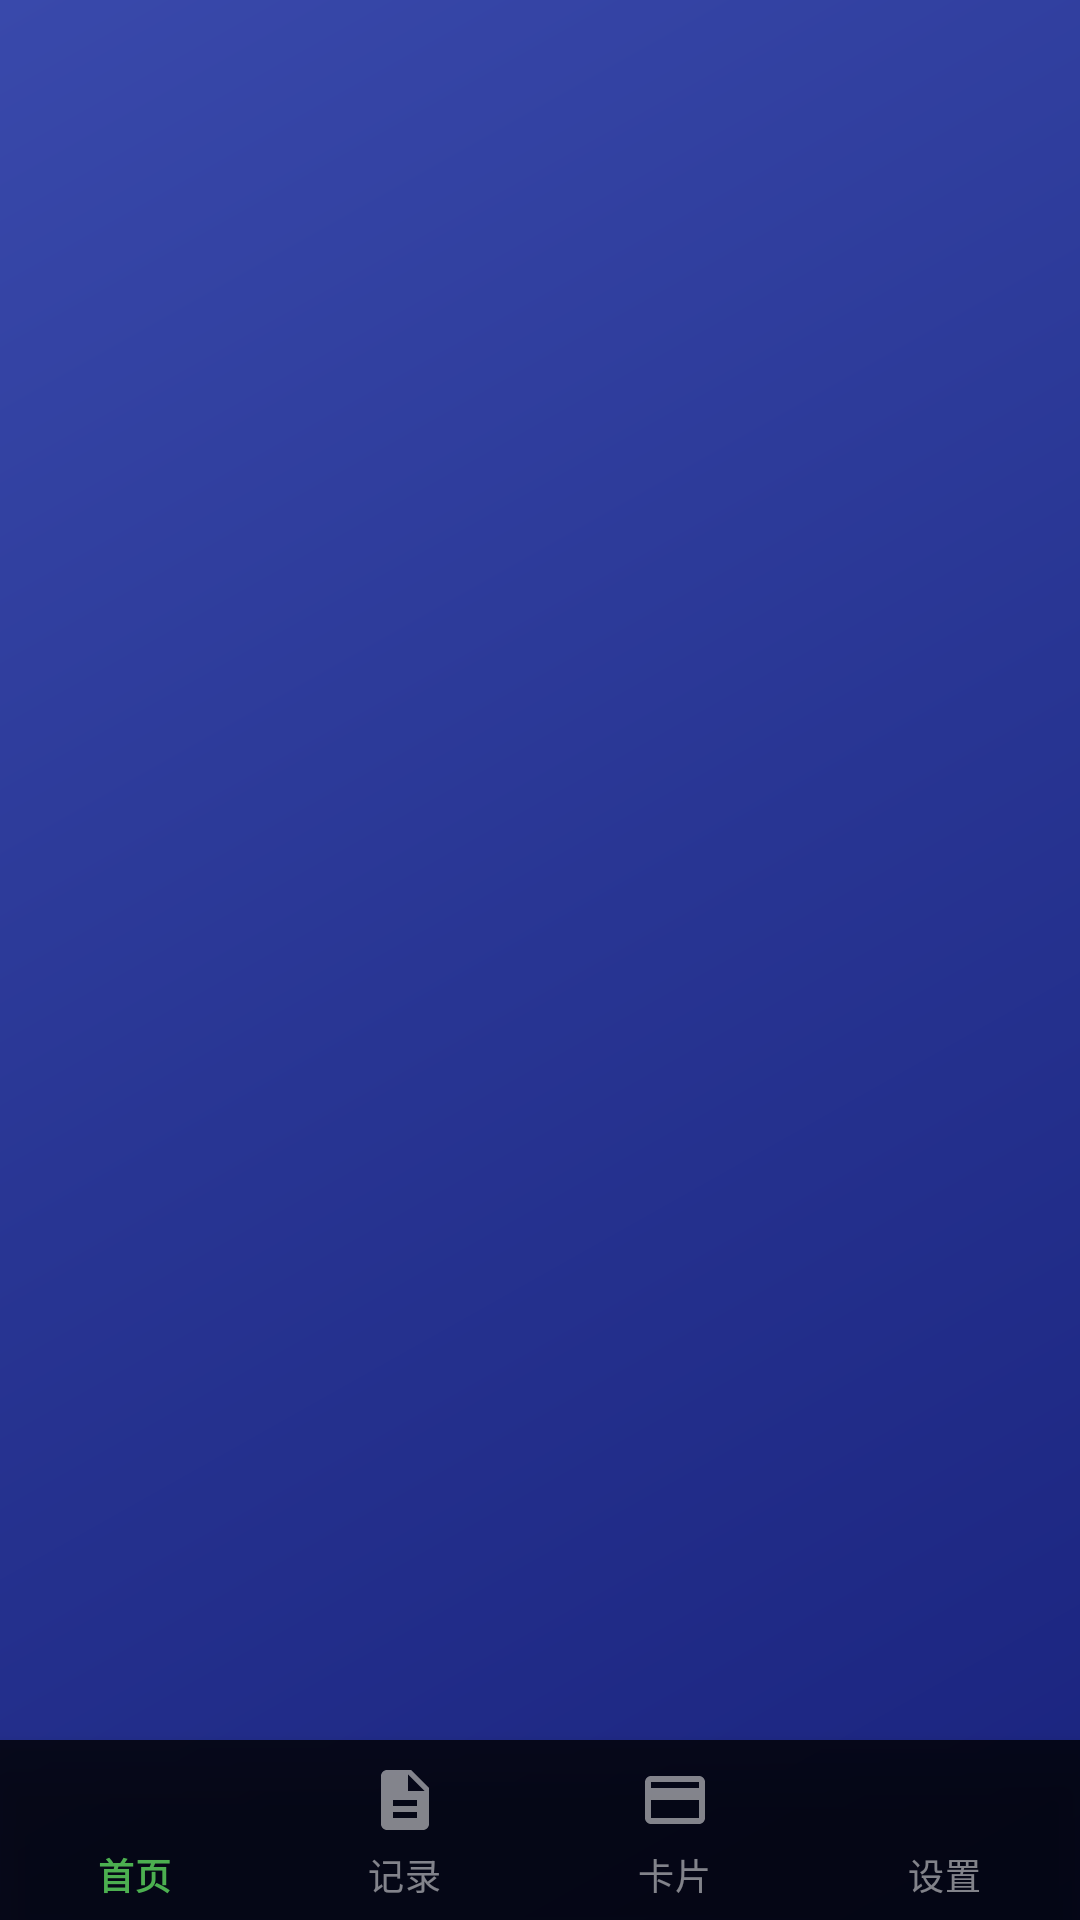

Produce the Android XML layout that renders to this screen, including the resource entries it uses.
<!-- AndroidManifest.xml: application theme Theme.SmartLock -->
<!-- res/layout/activity_main.xml -->
<?xml version="1.0" encoding="utf-8"?>
<RelativeLayout xmlns:android="http://schemas.android.com/apk/res/android"
    xmlns:app="http://schemas.android.com/apk/res-auto"
    android:layout_width="match_parent"
    android:layout_height="match_parent"
    android:background="@drawable/bg_gradient">

    
    <FrameLayout
        android:id="@+id/fragment_container"
        android:layout_width="match_parent"
        android:layout_height="match_parent"
        android:layout_above="@+id/bottom_nav" />

    
    <com.google.android.material.bottomnavigation.BottomNavigationView
        android:id="@+id/bottom_nav"
        android:layout_width="match_parent"
        android:layout_height="60dp"
        android:layout_alignParentBottom="true"
        android:background="@drawable/bg_bottom_nav"
        app:itemIconTint="@color/nav_tint"
        app:itemTextColor="@color/nav_tint"
        app:labelVisibilityMode="labeled"
        app:elevation="8dp"
        app:menu="@menu/bottom_nav_menu" />

</RelativeLayout>
<!-- resources referenced by this layout -->
<resources>
  <!-- drawable bg_bottom_nav (drawable) -->
  <?xml version="1.0" encoding="utf-8"?>
  <shape xmlns:android="http://schemas.android.com/apk/res/android"
      android:shape="rectangle">
      <solid android:color="#CC000000"/>
  </shape>
  <!-- drawable bg_gradient (drawable) -->
  <?xml version="1.0" encoding="utf-8"?>
  <shape xmlns:android="http://schemas.android.com/apk/res/android"
      android:shape="rectangle">
      <gradient
          android:startColor="#1A237E"
          android:centerColor="#283593"
          android:endColor="#3949AB"
          android:angle="135"/>
  </shape>
  <style name="Theme.SmartLock" parent="Theme.MaterialComponents.NoActionBar">
          <item name="colorPrimary">@color/primary</item>
          <item name="colorPrimaryDark">@color/primary_dark</item>
          <item name="colorAccent">@color/accent</item>
          <item name="android:windowBackground">@drawable/bg_gradient</item>
          <item name="android:statusBarColor">@android:color/transparent</item>
          <item name="android:navigationBarColor">#CC000000</item>
      </style>
  <color name="primary">#1A237E</color>
  <color name="primary_dark">#0D1642</color>
  <color name="accent">#4CAF50</color>
</resources>
